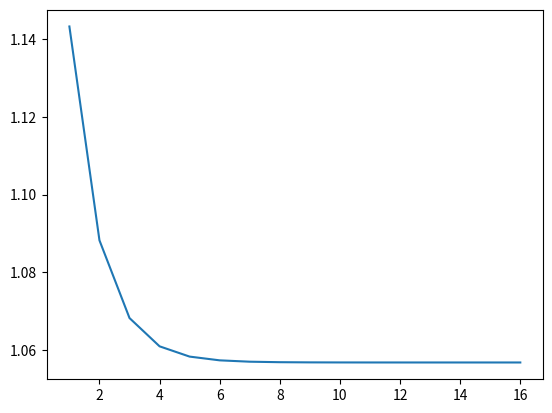

Source code (Python):
get_ipython().magic('matplotlib inline')

import os
import numpy as np
from pylab import *
import matplotlib.mlab as mlab

def calc_KL(mu1, lambda1, mu2, lambda2):
    D  = size(mu_h, 1)
    try:
        KL = (1/2) * (  (  log(np.linalg.det(lambda2)) -  log(np.linalg.det(lambda1)) )   +                 np.trace(inv(lambda2) * lambda1) +            (mu1-mu2) * inv(lambda2) * (mu1-mu2).T - D )
    except:
        KL = float("nan")
    return KL[0,0]

# Crerate truth distribution
D = 2 # dimension
theta = 2.0*pi/12
A = matrix(reshape(array([cos(theta), sin(theta), -sin(theta), cos(theta)]), (2,2)))
mu = matrix(array([0.0, 0.0]))
lambda_ = matrix(inv(A * inv(reshape(array([1,0,0,10]), (2,2))) * A.transpose()))

# initialize
mu_h = matrix(np.random.rand(2))
lambda_h  = matrix(np.zeros([D,D]))

# iteration
max_iter = 16
KL = []

for i in range(max_iter):
    ## update
    mu_h[0,0] = mu[0,0] - 1 / lambda_[0,0] * lambda_[0,1] * (mu_h[0,1] - mu[0,1])
    lambda_h[0,0] = lambda_[0,0]
    mu_h[0,1] = mu[0,1] - 1 / lambda_[1,1] * lambda_[0,1] * (mu_h[0,0] - mu[0,0])
    lambda_h[1,1] = lambda_[1,1]
    
    KL.append(calc_KL(mu_h, lambda_h, mu, lambda_))

plt.plot(np.arange(1,max_iter+1,1), KL)

